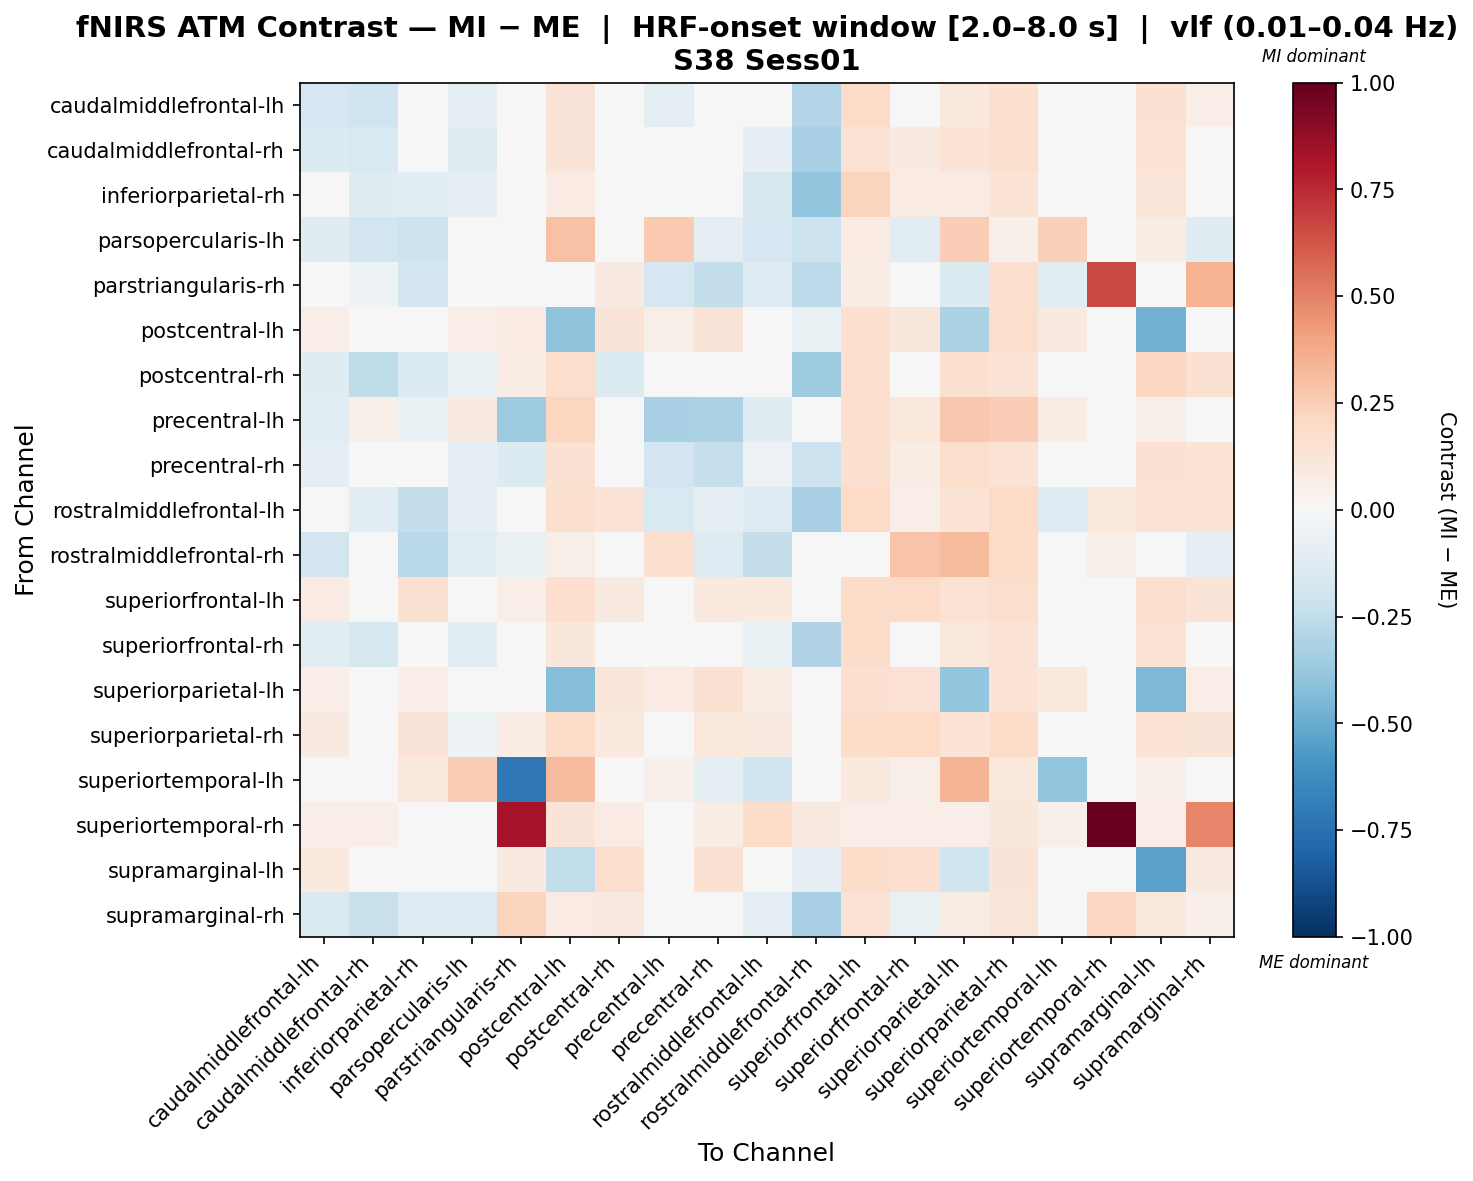

Values plotted in this chart, from the file beside it:
, caudalmiddlefrontal-lh, caudalmiddlefrontal-rh, inferiorparietal-rh, parsopercularis-lh, parstriangularis-rh, postcentral-lh, postcentral-rh, precentral-lh, precentral-rh, rostralmiddlefrontal-lh, rostralmiddlefrontal-rh, superiorfrontal-lh, superiorfrontal-rh, superiorparietal-lh, superiorparietal-rh, superiortemporal-lh, superiortemporal-rh, supramarginal-lh, supramarginal-rh
caudalmiddlefrontal-lh, -0.1672, -0.1956, 0.003833, -0.09686, 0.02037, 0.1266, 0.01115, -0.08634, -0.0397, -0.02825, -0.2908, 0.1907, 0.04535, 0.1031, 0.1577, 0.009493, 0.01956, 0.1507, 0.06621
caudalmiddlefrontal-rh, -0.1333, -0.1504, -0.02455, -0.1215, 0.04565, 0.1299, -0.003858, 0.001364, -0.004369, -0.07924, -0.3212, 0.1474, 0.08815, 0.137, 0.1578, -0.00736, 0.02502, 0.133, -0.01959
inferiorparietal-rh, 0.01996, -0.1184, -0.1072, -0.08202, -0.02297, 0.08354, 0.04627, -0.02166, 0.02851, -0.1585, -0.3829, 0.219, 0.08161, 0.08459, 0.1388, 0.04442, 0.02109, 0.121, 0.004967
parsopercularis-lh, -0.1213, -0.1799, -0.2047, -0.007937, -0.006254, 0.2958, -0.03001, 0.2655, -0.09793, -0.1686, -0.2164, 0.07842, -0.1146, 0.2488, 0.05209, 0.2346, 0.02316, 0.07067, -0.1216
parstriangularis-rh, -0.0275, -0.05175, -0.1822, 0.04364, -0.03734, -0.00834, 0.08618, -0.1741, -0.2373, -0.1309, -0.261, 0.07558, -0.04084, -0.1336, 0.1578, -0.115, 0.6614, 0.0302, 0.345
postcentral-lh, 0.0703, 0.02569, 0.0488, 0.06473, 0.08206, -0.4059, 0.1325, 0.05712, 0.1251, 0.03654, -0.0686, 0.166, 0.1161, -0.3132, 0.1748, 0.08853, 0.04508, -0.4769, 0.03148
postcentral-rh, -0.124, -0.255, -0.1331, -0.07204, 0.07691, 0.1773, -0.1402, -0.02311, -0.03154, 0.04203, -0.3544, 0.1672, -0.01608, 0.1599, 0.1404, -0.006853, 0.02917, 0.2094, 0.154
precentral-lh, -0.1082, 0.05528, -0.06819, 0.09146, -0.3666, 0.2123, 0.01729, -0.3204, -0.3159, -0.1213, 0.009061, 0.1564, 0.1072, 0.2675, 0.246, 0.07673, 0.02091, 0.05616, -0.01589
precentral-rh, -0.09647, -0.04833, -0.01201, -0.09814, -0.1374, 0.1497, 0.03926, -0.192, -0.2341, -0.05845, -0.2083, 0.1564, 0.0769, 0.1719, 0.1462, 0.003971, 0.04494, 0.1556, 0.1402
rostralmiddlefrontal-lh, -0.04169, -0.1043, -0.2416, -0.09577, 0.04932, 0.162, 0.1381, -0.1547, -0.09248, -0.1325, -0.3235, 0.196, 0.06434, 0.1382, 0.193, -0.1323, 0.1092, 0.134, 0.1346
rostralmiddlefrontal-rh, -0.1845, -0.02598, -0.2812, -0.1066, -0.07679, 0.05999, -0.01926, 0.1667, -0.1316, -0.2369, 0.01231, 0.01068, 0.2878, 0.3137, 0.1818, 0.0319, 0.06068, 0.01913, -0.08197
superiorfrontal-lh, 0.08322, 0.04022, 0.1551, -0.02855, 0.06687, 0.1669, 0.09078, 0.01617, 0.09965, 0.09619, -0.04974, 0.1826, 0.1924, 0.1431, 0.1762, 0.02228, 0.01885, 0.1675, 0.1322
superiorfrontal-rh, -0.1068, -0.1593, -0.04852, -0.103, 0.03599, 0.1131, -0.005345, -0.002687, 0.01049, -0.06949, -0.2992, 0.1818, 0.0395, 0.1042, 0.1452, 0.01503, 0.01869, 0.146, -0.01563
superiorparietal-lh, 0.06786, 0.03104, 0.06327, 0.01627, 0.0476, -0.4286, 0.1182, 0.08582, 0.1533, 0.07476, -0.03071, 0.1603, 0.147, -0.3883, 0.1358, 0.1073, 0.02229, -0.4466, 0.06327
superiorparietal-rh, 0.08728, 0.04417, 0.1277, -0.05323, 0.07341, 0.1858, 0.09826, 0.03203, 0.1049, 0.09368, -0.04501, 0.1834, 0.1996, 0.1335, 0.1844, 0.01196, 0.04113, 0.1368, 0.1321
superiortemporal-lh, 0.01431, -0.005943, 0.09392, 0.2527, -0.712, 0.3183, 0.01431, 0.05017, -0.09834, -0.202, -0.04446, 0.09392, 0.05481, 0.3385, 0.1084, -0.3926, 0.03852, 0.05851, 0.019
superiortemporal-rh, 0.06296, 0.06296, 0.04497, 0.04497, 0.8206, 0.1259, 0.08095, 0.04497, 0.07196, 0.1828, 0.08995, 0.06296, 0.06296, 0.06296, 0.1169, 0.05397, 1.0, 0.06296, 0.4881
supramarginal-lh, 0.09727, 0.03523, -0.01516, 0.00115, 0.08704, -0.2452, 0.1748, -0.02388, 0.1522, -0.04427, -0.08503, 0.1875, 0.1604, -0.2015, 0.1328, 0.01127, 0.01934, -0.5347, 0.09077
supramarginal-rh, -0.1484, -0.2256, -0.1252, -0.1265, 0.2249, 0.08496, 0.08749, -0.0475, 0.04641, -0.0871, -0.3204, 0.1427, -0.07195, 0.07188, 0.1187, 0.006402, 0.2075, 0.1077, 0.054
